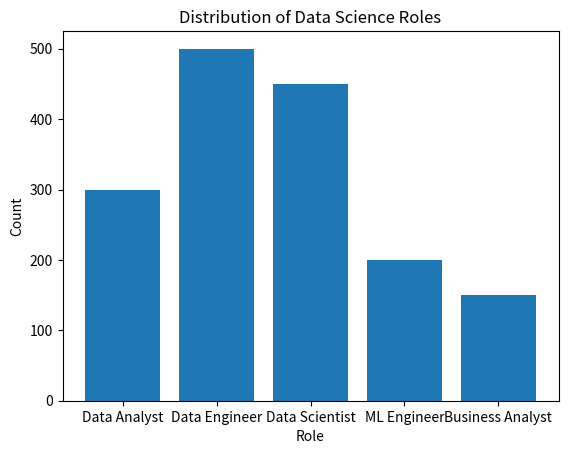

Reproduce this figure in Python.
# Exp No: 1.b - Analyze and visualize the distribution of various data science roles
import matplotlib.pyplot as plt

roles = ['Data Analyst', 'Data Engineer', 'Data Scientist', 'ML Engineer', 'Business Analyst']
counts = [300, 500, 450, 200, 150]
plt.bar(roles, counts)
plt.title('Distribution of Data Science Roles')
plt.xlabel('Role')
plt.ylabel('Count')
plt.show()
